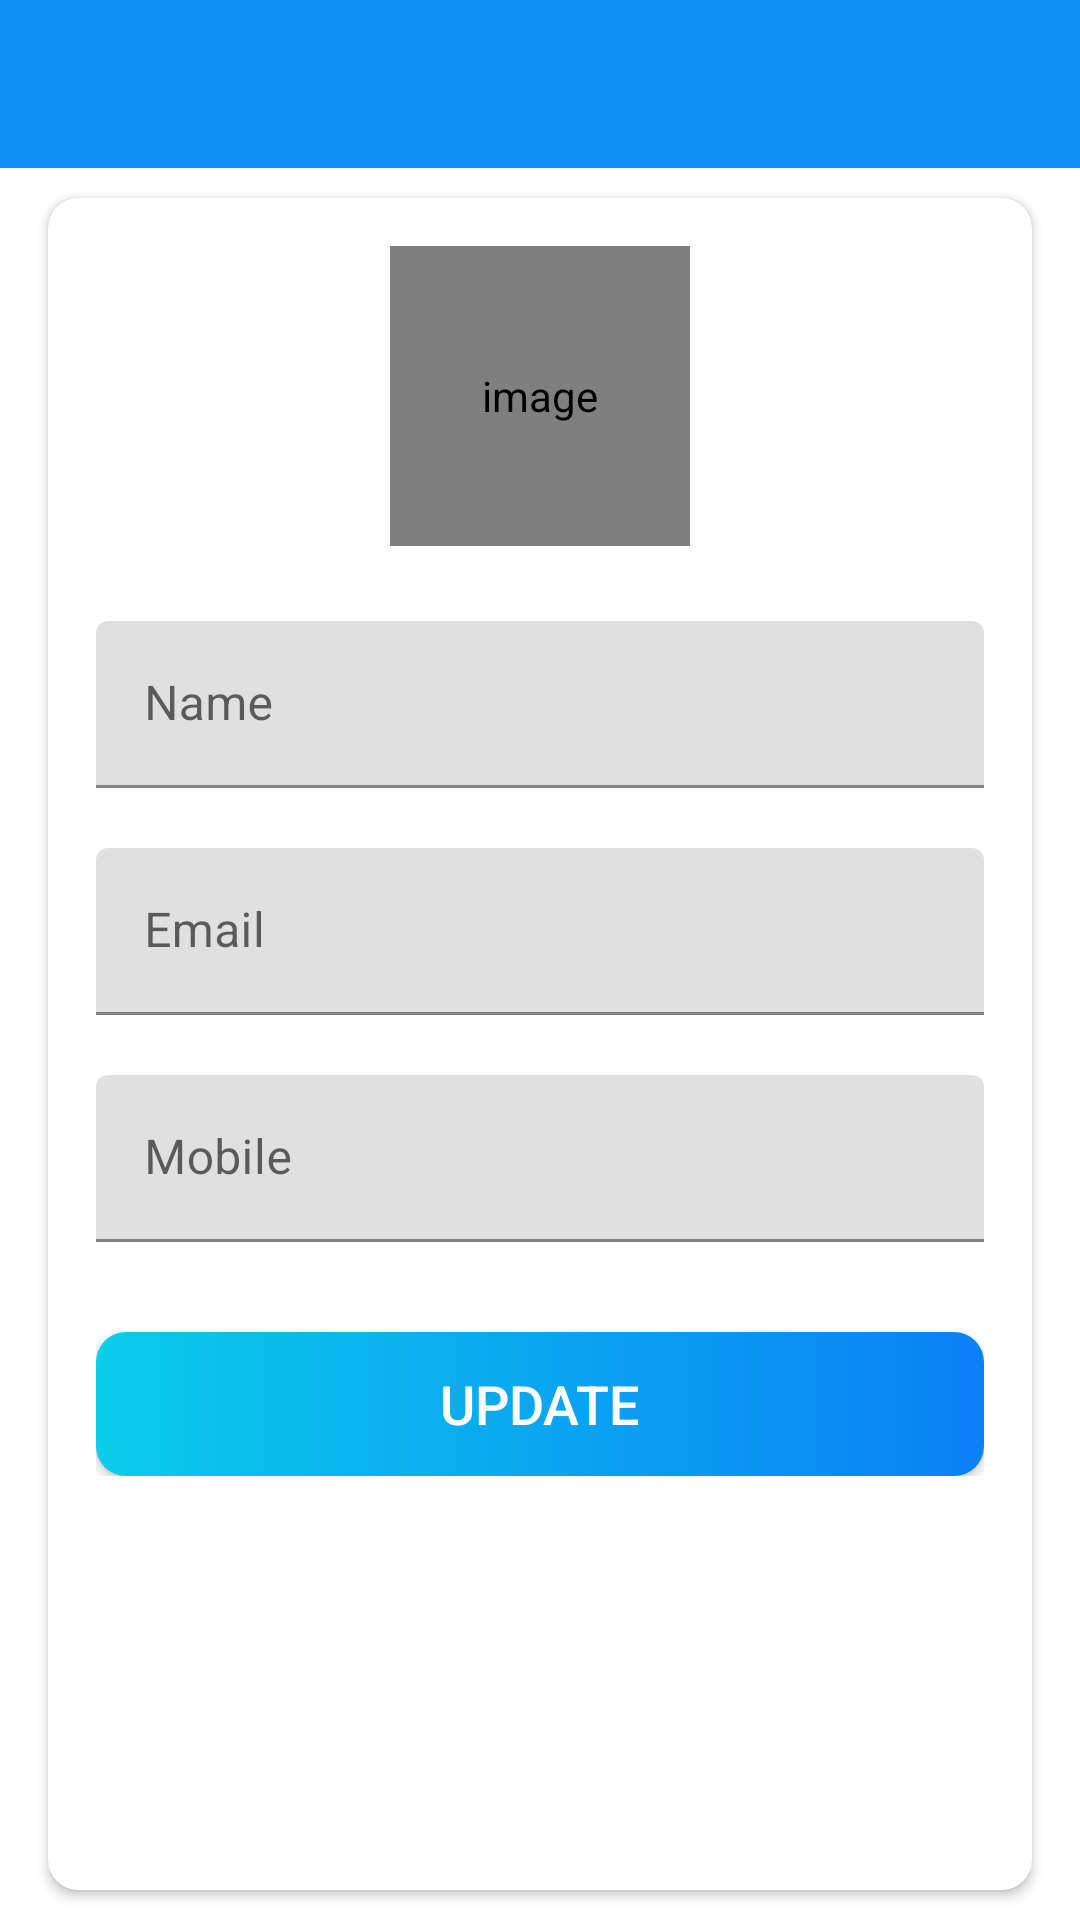

This screen was rendered from an Android layout file. Write that file and the resources it references.
<!-- AndroidManifest.xml: activity theme Theme.ProTasker.NoActionBar -->
<!-- res/layout/activity_my_profile.xml -->
<?xml version="1.0" encoding="utf-8"?>
<LinearLayout xmlns:android="http://schemas.android.com/apk/res/android"
    xmlns:app="http://schemas.android.com/apk/res-auto"
    xmlns:tools="http://schemas.android.com/tools"
    android:layout_width="match_parent"
    android:layout_height="match_parent"
    android:orientation="vertical"
    tools:context=".activities.MyProfileActivity">

    <com.google.android.material.appbar.AppBarLayout
        android:layout_width="match_parent"
        android:layout_height="wrap_content"
        android:theme="@style/AppTheme.AppBarOverlay">

        <androidx.appcompat.widget.Toolbar
            android:id="@+id/toolbar_my_profile_activity"
            android:layout_width="match_parent"
            android:layout_height="?attr/actionBarSize"
            android:background="?attr/colorPrimary"
            app:popupTheme="@style/AppTheme.PopupOverlay" />
    </com.google.android.material.appbar.AppBarLayout>

    <LinearLayout
        android:layout_width="match_parent"
        android:layout_height="match_parent"
        android:background="@drawable/ic_background">

        <androidx.cardview.widget.CardView
            android:layout_width="match_parent"
            android:layout_height="match_parent"
            android:layout_marginStart="@dimen/profile_marginSE"
            android:layout_marginTop="@dimen/profile_marginTB"
            android:layout_marginEnd="@dimen/profile_marginSE"
            android:layout_marginBottom="@dimen/profile_marginTB"
            android:elevation="@dimen/cv_elevation"
            app:cardCornerRadius="@dimen/cv_corner_radius">

            <LinearLayout
                android:layout_width="match_parent"
                android:layout_height="wrap_content"
                android:gravity="center_horizontal"
                android:orientation="vertical"
                android:padding="@dimen/proffile_padd">

                <de.hdodenhof.circleimageview.CircleImageView
                    android:id="@+id/iv_profile_user_image"
                    android:layout_width="@dimen/profile_image"
                    android:layout_height="@dimen/profile_image"
                    android:contentDescription="@string/image_contentDescription"
                    android:src="@drawable/ic_user_place_holder" />

                <com.google.android.material.textfield.TextInputLayout
                    android:layout_width="match_parent"
                    android:layout_height="wrap_content"
                    android:layout_marginTop="@dimen/profiletil_marginTop">

                    <androidx.appcompat.widget.AppCompatEditText
                        android:id="@+id/et_name"
                        android:layout_width="match_parent"
                        android:layout_height="wrap_content"
                        android:hint="@string/name"
                        android:textSize="@dimen/et_text_size" />

                </com.google.android.material.textfield.TextInputLayout>

                <com.google.android.material.textfield.TextInputLayout
                    android:layout_width="match_parent"
                    android:layout_height="wrap_content"
                    android:layout_marginTop="@dimen/profile_et_marginT">


                    <androidx.appcompat.widget.AppCompatEditText
                        android:id="@+id/et_email"
                        android:layout_width="match_parent"
                        android:layout_height="wrap_content"
                        android:focusable="false"
                        android:focusableInTouchMode="false"
                        android:hint="@string/email"
                        android:inputType="textEmailAddress"
                        android:textSize="@dimen/et_text_size" />

                </com.google.android.material.textfield.TextInputLayout>

                <com.google.android.material.textfield.TextInputLayout
                    android:layout_width="match_parent"
                    android:layout_height="wrap_content"
                    android:layout_marginTop="@dimen/profile_etMobile_marginT">

                    <androidx.appcompat.widget.AppCompatEditText
                        android:id="@+id/et_mobile"
                        android:layout_width="match_parent"
                        android:layout_height="wrap_content"
                        android:hint="@string/mobile"
                        android:inputType="phone"
                        android:textSize="@dimen/et_text_size" />

                </com.google.android.material.textfield.TextInputLayout>

                <Button
                    android:id="@+id/btn_update"
                    android:layout_width="match_parent"
                    android:layout_height="wrap_content"
                    android:layout_gravity="center"
                    android:layout_marginTop="@dimen/profile_update"
                    android:background="@drawable/shape_button_rounded"
                    android:foreground="?attr/selectableItemBackground"
                    android:gravity="center"
                    android:paddingTop="@dimen/btn_paddingTopBottom"
                    android:paddingBottom="@dimen/btn_paddingTopBottom"
                    android:text="@string/update"
                    android:textColor="@android:color/white"
                    android:textSize="@dimen/btn_text_size" />
            </LinearLayout>
        </androidx.cardview.widget.CardView>
    </LinearLayout>
</LinearLayout>
<!-- resources referenced by this layout -->
<resources>
  <dimen name="btn_paddingTopBottom">8dp</dimen>
  <dimen name="btn_text_size">18sp</dimen>
  <dimen name="cv_corner_radius">10dp</dimen>
  <dimen name="cv_elevation">10dp</dimen>
  <dimen name="et_text_size">16sp</dimen>
  <dimen name="proffile_padd">16dp</dimen>
  <dimen name="profile_etMobile_marginT">20dp</dimen>
  <dimen name="profile_et_marginT">20dp</dimen>
  <dimen name="profile_image">100dp</dimen>
  <dimen name="profile_marginSE">16dp</dimen>
  <dimen name="profile_marginTB">10dp</dimen>
  <dimen name="profile_update">30dp</dimen>
  <dimen name="profiletil_marginTop">25dp</dimen>
  <!-- drawable shape_button_rounded (drawable) -->
  <?xml version="1.0" encoding="utf-8"?>
  <shape xmlns:android="http://schemas.android.com/apk/res/android"
      android:shape="rectangle">
  
      <gradient
          android:angle="360"
          android:endColor="#0A80F5"
          android:startColor="#0BCCEB"
          android:type="linear"
  
          >
      </gradient>
      <corners android:radius="10dp"></corners>
  </shape>
  <string name="email">Email</string>
  <string name="image_contentDescription">image</string>
  <string name="mobile">Mobile</string>
  <string name="name">Name</string>
  <string name="update">UPDATE</string>
  <style name="AppTheme.AppBarOverlay" parent="ThemeOverlay.AppCompat.Dark.ActionBar" />
  <style name="AppTheme.PopupOverlay" parent="ThemeOverlay.AppCompat.Light" />
  <style name="Theme.ProTasker.NoActionBar">
          <item name="windowNoTitle">true</item>
          <item name="windowActionBar">false</item>
          <item name="android:windowFullscreen">true</item>
          <item name="android:windowContentOverlay">@null</item>
      </style>
</resources>
